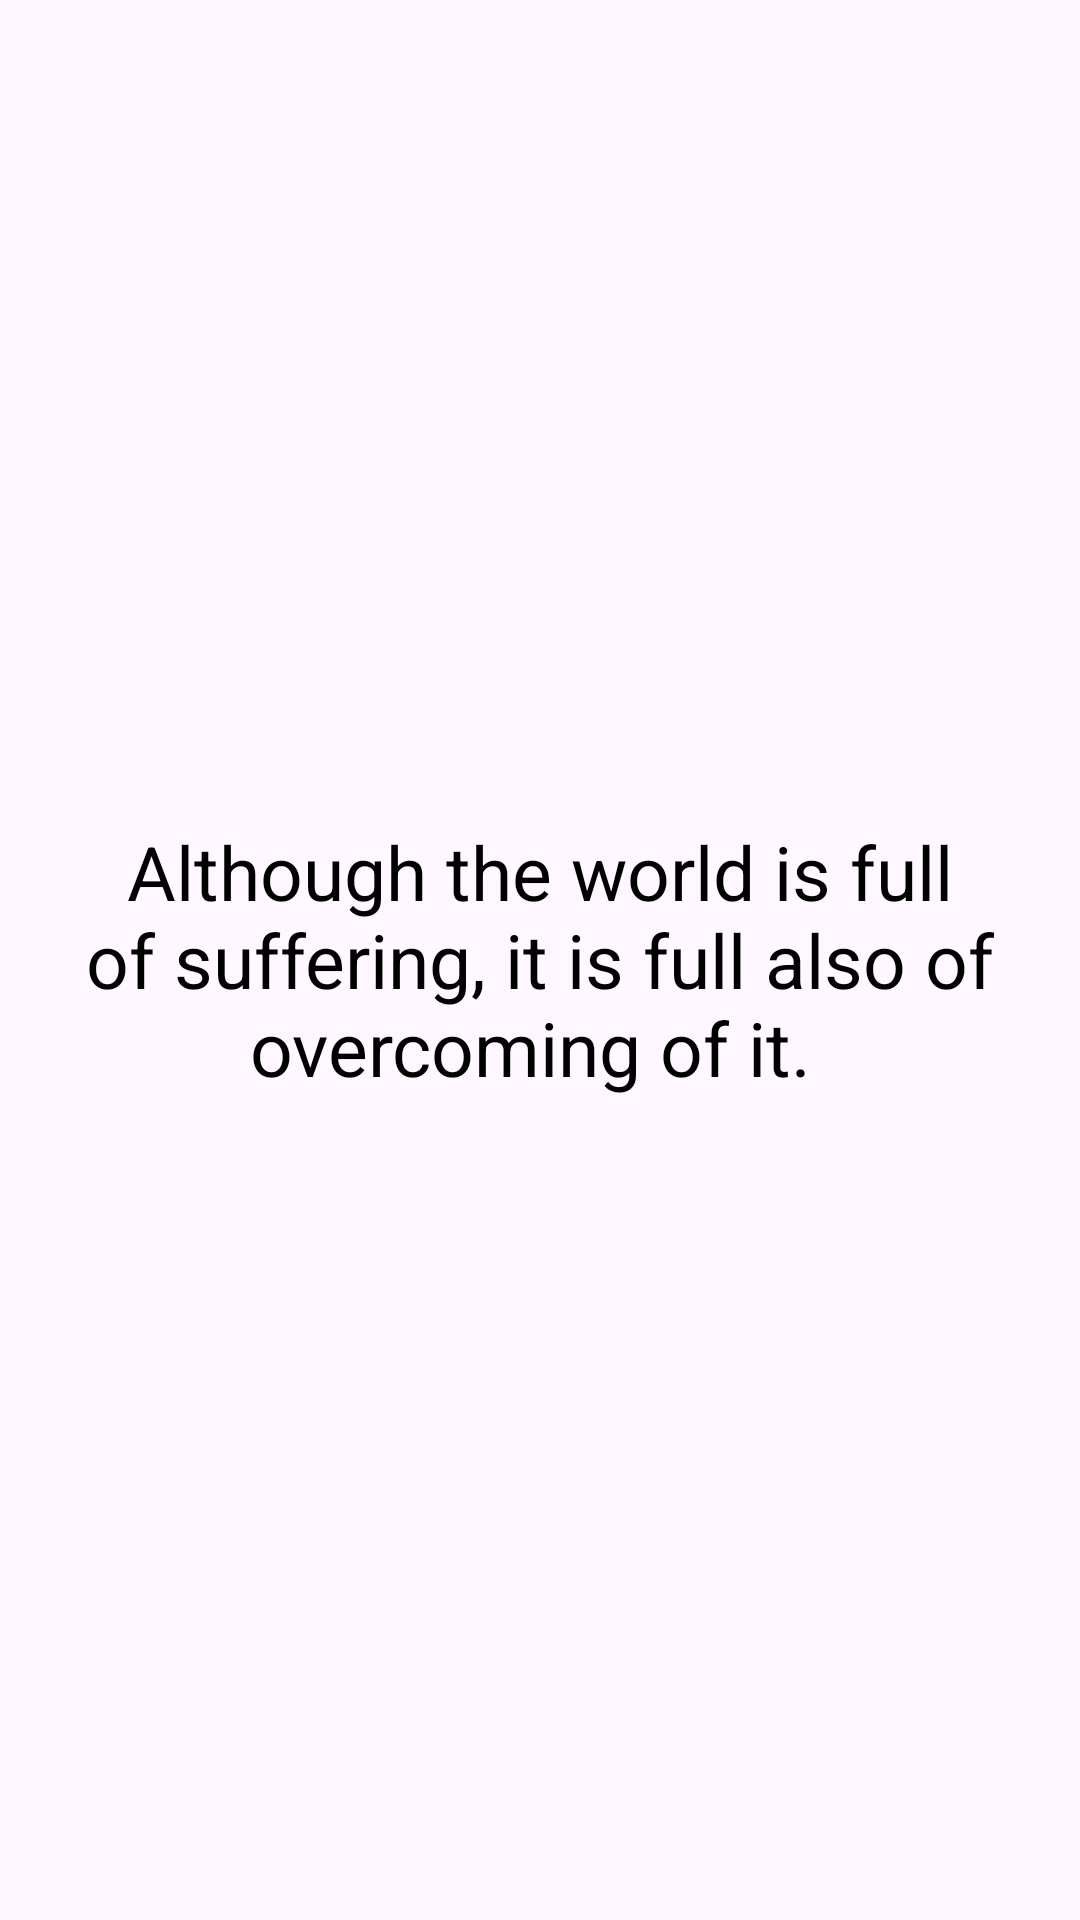

Produce the Android XML layout that renders to this screen, including the resource entries it uses.
<!-- AndroidManifest.xml: application theme Theme.PTSDCOACHINGAPP -->
<!-- res/layout/fragment_quote2.xml -->
<?xml version="1.0" encoding="utf-8"?>
<FrameLayout xmlns:android="http://schemas.android.com/apk/res/android"
    xmlns:tools="http://schemas.android.com/tools"
    android:layout_width="match_parent"
    android:layout_height="match_parent"
    tools:context=".quote2Fragment">


    
    <TextView
        android:layout_width="match_parent"
        android:layout_height="match_parent"
        android:gravity="center"
        android:text="Although the world is full of suffering, it is full also of overcoming of it. "
        android:textColor="@color/black"
        android:textSize="25dp" />

</FrameLayout>
<!-- resources referenced by this layout -->
<resources>
  <style name="Theme.PTSDCOACHINGAPP" parent="Base.Theme.PTSDCOACHINGAPP" />
  <style name="Base.Theme.PTSDCOACHINGAPP" parent="Theme.Material3.DayNight.NoActionBar">
          
          
          <item name="android:statusBarColor">
              @color/white
          </item>
      </style>
  <!-- not gathered from this repository: default colours our renderer supplied (Android Studio template values) -->
  <color name="black">#FF000000</color>
  <color name="white">#FFFFFFFF</color>
</resources>
